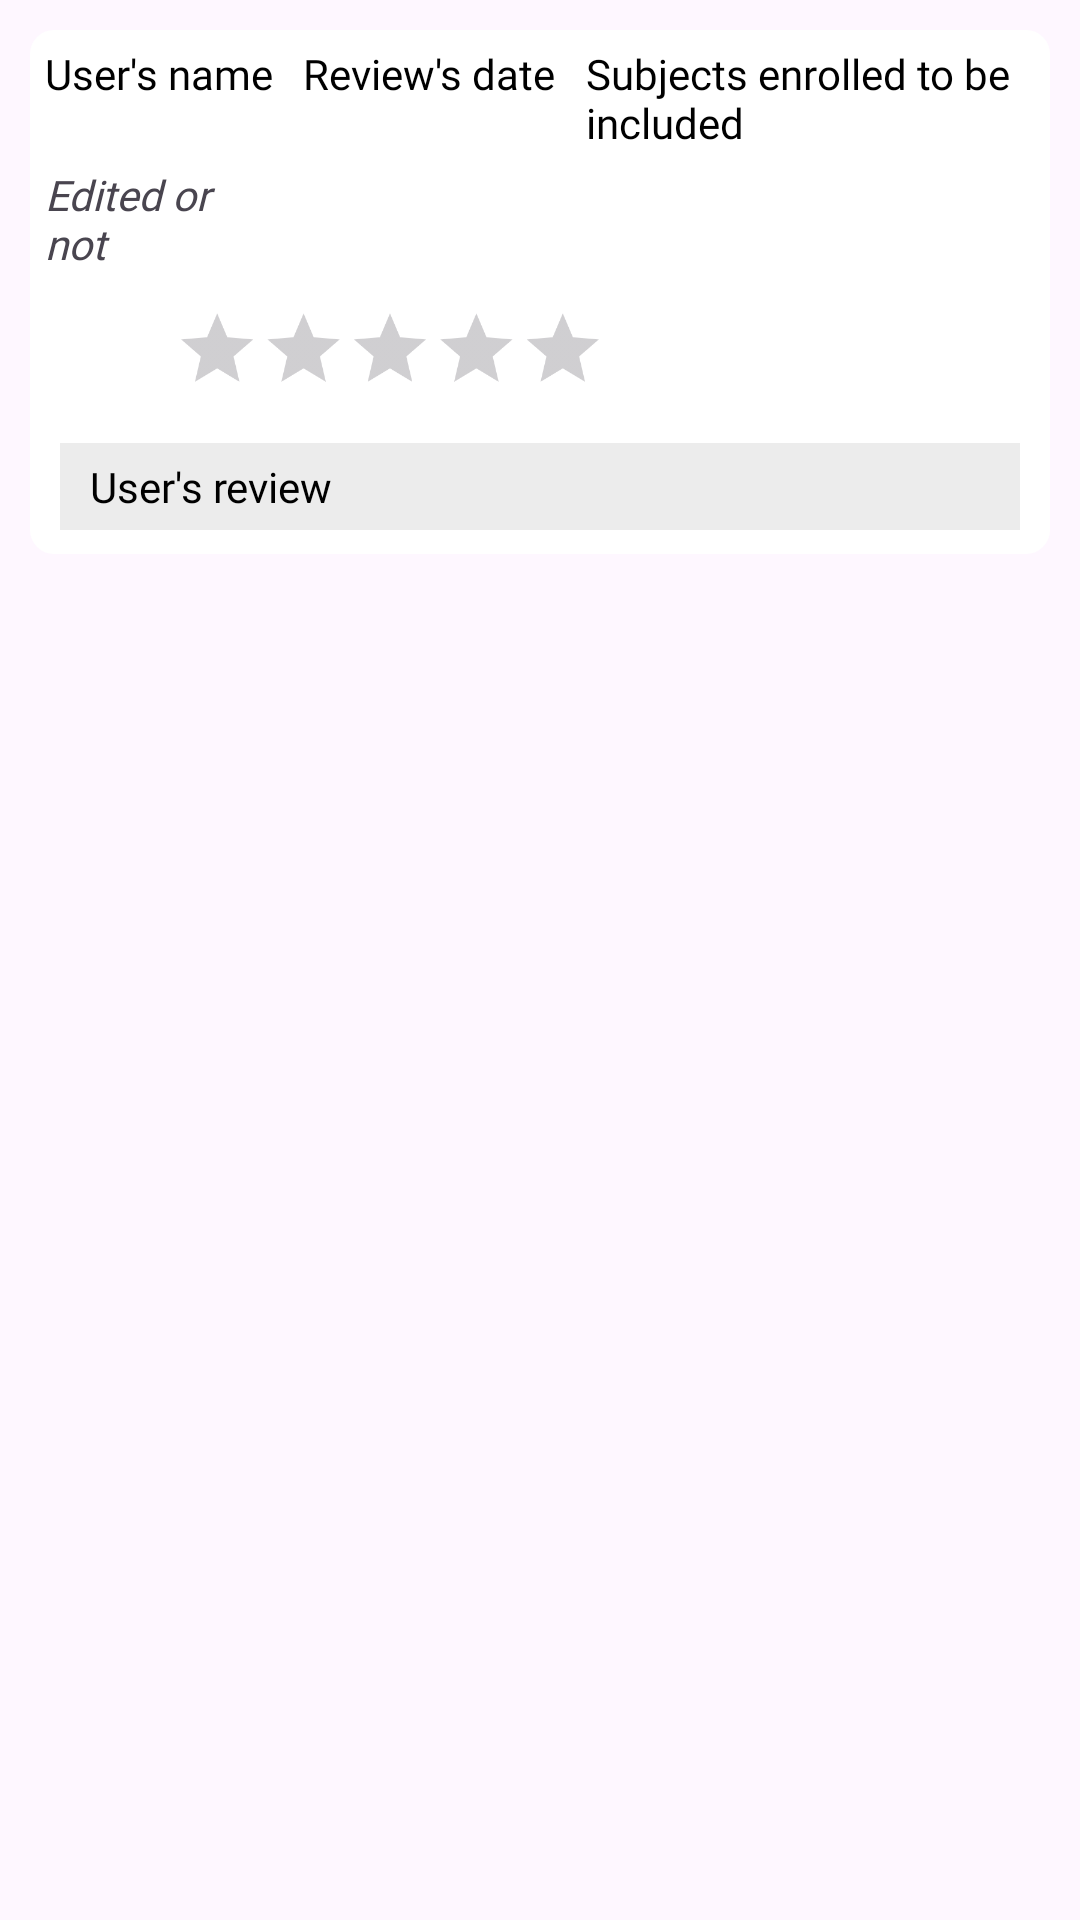

Here is an Android app screen rendered from its layout file. Give the layout XML and the strings, colors and styles it references.
<!-- AndroidManifest.xml: application theme Theme.TutorScape -->
<!-- res/layout/results_reviews_items.xml -->
<?xml version="1.0" encoding="utf-8"?>
<RelativeLayout xmlns:android="http://schemas.android.com/apk/res/android"
    android:layout_width="match_parent"
    android:layout_height="wrap_content"
    android:padding="10dp">

    <LinearLayout
        android:layout_width="match_parent"
        android:layout_height="wrap_content"
        android:background="@drawable/rounded_white_text_background"
        android:orientation="vertical"
        android:layout_marginBottom="8dp">

        <LinearLayout
            android:layout_width="match_parent"
            android:layout_height="wrap_content"
            android:orientation="horizontal">

            <TextView
                android:layout_width="wrap_content"
                android:layout_height="wrap_content"
                android:id="@+id/user_name"
                android:text="User's name"
                android:textColor="@color/black"
                android:fontFamily="@font/ubuntu"
                android:padding="5dp"/>

            <TextView
                android:layout_width="wrap_content"
                android:layout_height="wrap_content"
                android:id="@+id/review_date"
                android:text="Review's date"
                android:textColor="@color/black"
                android:fontFamily="@font/ubuntu"
                android:padding="5dp"/>

            <TextView
                android:layout_width="0dp"
                android:layout_height="wrap_content"
                android:id="@+id/subjects_enrolled"
                android:text="Subjects enrolled to be included"
                android:textColor="@color/black"
                android:fontFamily="@font/ubuntu"
                android:padding="5dp"
                android:layout_weight="1"/>

        </LinearLayout>

        <TextView
            android:layout_width="70dp"
            android:layout_height="wrap_content"
            android:id="@+id/editFlag"
            android:text="Edited or not"
            android:paddingLeft="5dp"
            android:textStyle="italic"
            android:fontFamily="@font/ubuntu"/>

        <RatingBar
            android:id="@+id/rating_bar"
            style="@style/MyRatingBarStyle"
            android:layout_width="wrap_content"
            android:layout_height="wrap_content"
            android:layout_marginStart="0dp"
            android:stepSize="1"
            android:progressTint="@color/techBlue"
            android:isIndicator="true"
            android:contentDescription="Rating: out of no. of stars"/>

        <LinearLayout
            android:layout_width="match_parent"
            android:layout_height="wrap_content"
            android:background="@drawable/rectangular_text_background"
            android:layout_gravity="center"
            android:layout_marginStart="10dp"
            android:layout_marginEnd="10dp"
            android:padding="5dp">

            <TextView
                android:layout_width="0dp"
                android:layout_height="match_parent"
                android:layout_weight="1"
                android:text="User's review"
                android:textColor="@color/black"
                android:id="@+id/user_review"
                android:fontFamily="@font/ubuntu"
                android:paddingStart="5dp"
                android:paddingEnd="5dp"/>

        </LinearLayout>

        <View
            android:layout_width="match_parent"
            android:layout_height="8dp" />

    </LinearLayout>

</RelativeLayout>
<!-- resources referenced by this layout -->
<resources>
  <color name="black">#FF000000</color>
  <color name="techBlue">#2A32F5</color>
  <!-- drawable rectangular_text_background (drawable) -->
  <?xml version="1.0" encoding="utf-8"?>
  <shape xmlns:android="http://schemas.android.com/apk/res/android"
      android:shape="rectangle">
  
      
      <corners android:radius="0dp"/>
  
      
      <solid android:color="@color/semi_transparent"/>
  
  </shape>
  <!-- drawable rounded_white_text_background (drawable) -->
  <?xml version="1.0" encoding="utf-8"?>
  <shape xmlns:android="http://schemas.android.com/apk/res/android"
      android:shape="rectangle">
  
      
      <corners android:radius="8dp"/>
  
      
      <solid android:color="@color/white"/>
  
  </shape>
  <style name="MyRatingBarStyle" parent="Widget.AppCompat.RatingBar">
          <item name="android:scaleX">0.6</item>
          <item name="android:scaleY">0.6</item>
      </style>
  <style name="Theme.TutorScape" parent="Base.Theme.TutorScape" />
  <color name="semi_transparent">#80D9D9D9</color>
  <color name="white">#FFFFFFFF</color>
  <style name="Base.Theme.TutorScape" parent="Theme.Material3.DayNight.NoActionBar">
          
          
      </style>
</resources>
